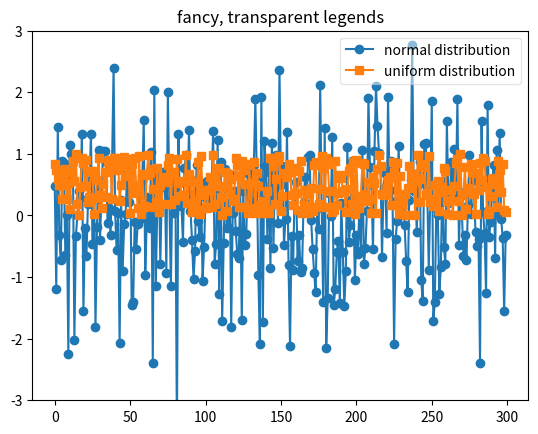

Reproduce this figure in Python.
%matplotlib inline

import matplotlib.pyplot as plt
import numpy as np

np.random.seed(1234)
fig, ax = plt.subplots(1)
ax.plot(np.random.randn(300), 'o-', label='normal distribution')
ax.plot(np.random.rand(300), 's-', label='uniform distribution')
ax.set_ylim(-3, 3)

ax.legend(loc='best', fancybox=True, framealpha=0.5)
ax.set_title('fancy, transparent legends')